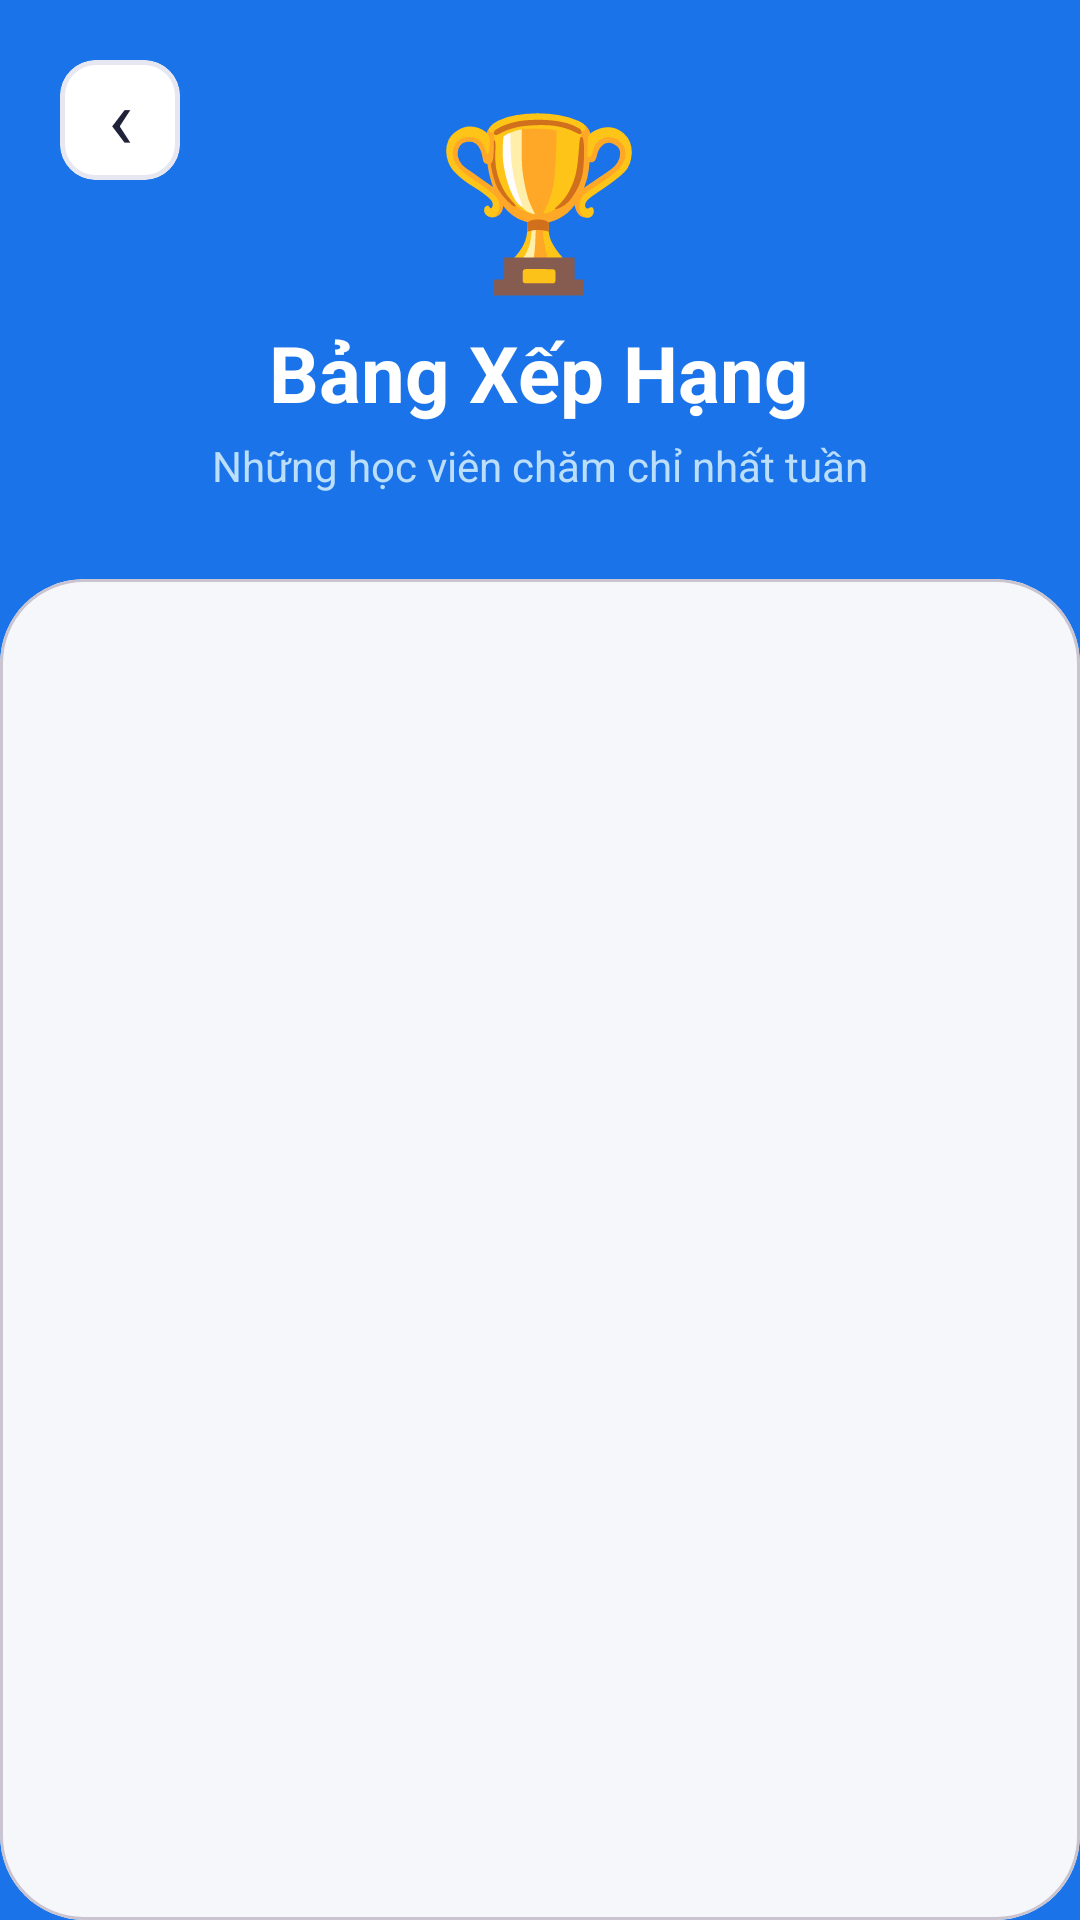

Reconstruct the res/layout file that produces this screen, plus the resources it refers to.
<!-- AndroidManifest.xml: application theme Theme.EnglishAI -->
<!-- res/layout/activity_leaderboard.xml -->
<?xml version="1.0" encoding="utf-8"?>
<LinearLayout xmlns:android="http://schemas.android.com/apk/res/android"
    xmlns:app="http://schemas.android.com/apk/res-auto"
    android:layout_width="match_parent"
    android:layout_height="match_parent"
    android:background="#1A73E8"
    android:orientation="vertical"
    android:fitsSystemWindows="true">

    <RelativeLayout
        android:layout_width="match_parent"
        android:layout_height="wrap_content"
        android:paddingStart="20dp"
        android:paddingTop="20dp"
        android:paddingEnd="20dp"
        android:paddingBottom="56dp">

        
        <com.google.android.material.card.MaterialCardView
            android:layout_width="40dp"
            android:layout_height="40dp"
            android:layout_alignParentStart="true"
            android:layout_alignParentTop="true"
            app:cardBackgroundColor="#FFFFFF"
            app:cardCornerRadius="12dp"
            app:cardElevation="0dp"
            app:strokeColor="#E6E7F1"
            app:strokeWidth="1.5dp">

            <TextView
                android:id="@+id/btnBack"
                android:layout_width="match_parent"
                android:layout_height="match_parent"
                android:background="?attr/selectableItemBackground"
                android:clickable="true"
                android:focusable="true"
                android:gravity="center"
                android:paddingBottom="4dp"
                android:text="‹"
                android:textColor="#202239"
                android:textSize="28sp" />
        </com.google.android.material.card.MaterialCardView>

        <LinearLayout
            android:layout_width="wrap_content"
            android:layout_height="wrap_content"
            android:layout_centerHorizontal="true"
            android:layout_marginTop="8dp"
            android:gravity="center"
            android:orientation="vertical">

            <TextView
                android:layout_width="wrap_content"
                android:layout_height="wrap_content"
                android:text="🏆"
                android:textSize="56sp"
                android:layout_marginBottom="4dp"/>

            <TextView
                android:layout_width="wrap_content"
                android:layout_height="wrap_content"
                android:text="Bảng Xếp Hạng"
                android:textColor="#FFFFFF"
                android:textSize="26sp"
                android:textStyle="bold" />

            <TextView
                android:layout_width="wrap_content"
                android:layout_height="wrap_content"
                android:layout_marginTop="4dp"
                android:text="Những học viên chăm chỉ nhất tuần"
                android:textColor="#BBDEFB"
                android:textSize="14sp" />
        </LinearLayout>
    </RelativeLayout>

    <com.google.android.material.card.MaterialCardView
        android:layout_width="match_parent"
        android:layout_height="match_parent"
        android:layout_marginTop="-28dp"
        app:cardBackgroundColor="#F5F7FA"
        app:cardCornerRadius="28dp"
        app:cardElevation="0dp">

        <androidx.recyclerview.widget.RecyclerView
            android:id="@+id/recyclerViewLeaderboard"
            android:layout_width="match_parent"
            android:layout_height="match_parent"
            android:clipToPadding="false"
            android:paddingTop="20dp"
            android:paddingBottom="24dp" />

    </com.google.android.material.card.MaterialCardView>

</LinearLayout>
<!-- resources referenced by this layout -->
<resources>
  <style name="Theme.EnglishAI" parent="Base.Theme.EnglishAI" />
  <style name="Base.Theme.EnglishAI" parent="Theme.Material3.DayNight.NoActionBar">
          
          
      </style>
</resources>
